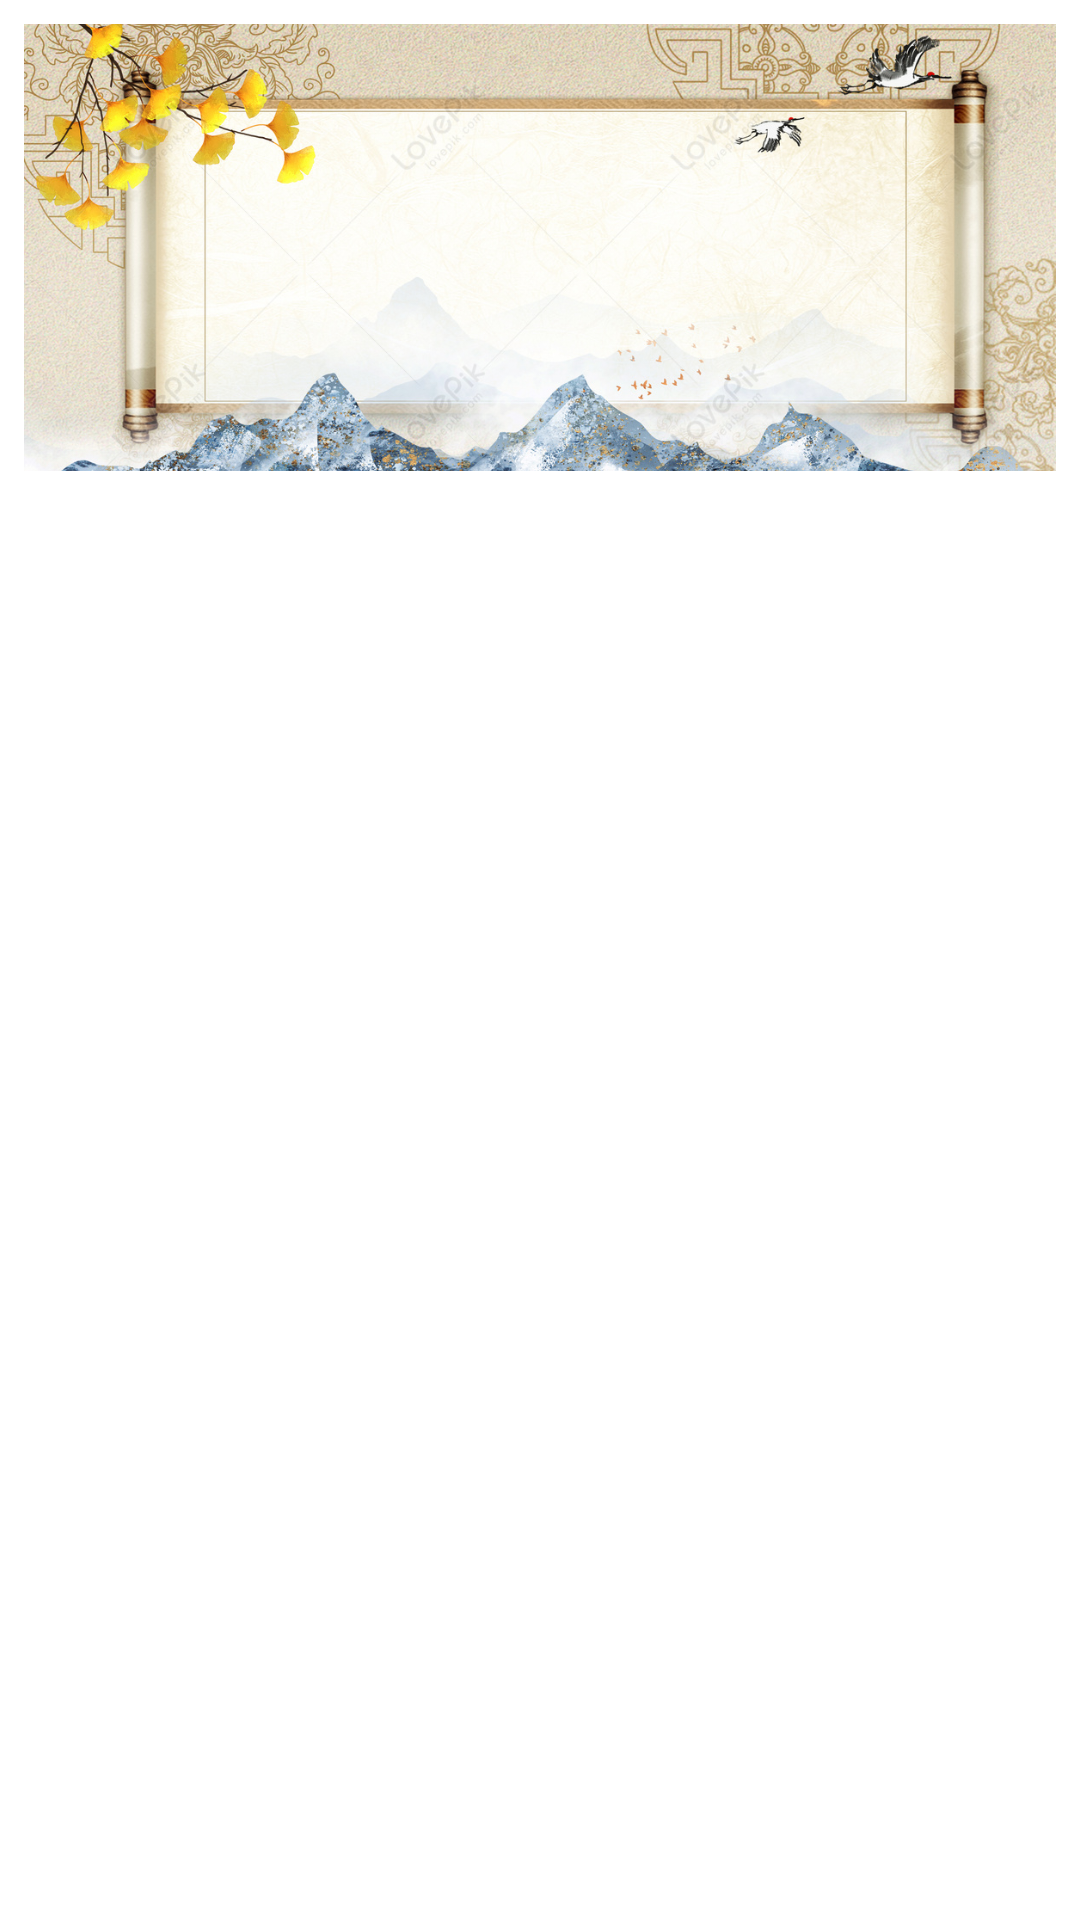

Reconstruct the res/layout file that produces this screen, plus the resources it refers to.
<!-- AndroidManifest.xml: application theme AppTheme -->
<!-- res/layout/background_example_item.xml -->
<?xml version="1.0" encoding="utf-8"?>
<androidx.constraintlayout.widget.ConstraintLayout xmlns:android="http://schemas.android.com/apk/res/android"
    xmlns:tools="http://schemas.android.com/tools"
    android:layout_width="match_parent"
    android:layout_height="match_parent">
    <RelativeLayout
        android:layout_width="match_parent"
        android:layout_height="wrap_content"
        android:padding="8dp"
        android:id="@+id/relative"
        tools:ignore="MissingConstraints">

        <ImageView
            android:id="@+id/imageView"
            android:layout_width="match_parent"
            android:layout_height="149dp"
            android:scaleType="centerCrop"
            android:src="@drawable/korean" />

        <TextView
            android:id="@+id/textView"
            android:layout_width="match_parent"
            android:layout_height="wrap_content"
            android:layout_centerInParent="true"
            android:gravity="center"
            android:textColor="@android:color/black"
            android:textSize="30sp" />

        

    </RelativeLayout>




</androidx.constraintlayout.widget.ConstraintLayout>
<!-- resources referenced by this layout -->
<resources>
  <!-- drawable korean: jpg bitmap (drawable, 440578 bytes) -->
  <style name="AppTheme" parent="Base.Theme.MADAssignment">
          
      </style>
  <style name="Base.Theme.MADAssignment" parent="Theme.MaterialComponents.DayNight.NoActionBar">
          <item name="android:statusBarColor">@color/app_theme</item>
  
      </style>
  <color name="app_theme">#004B49</color>
</resources>
